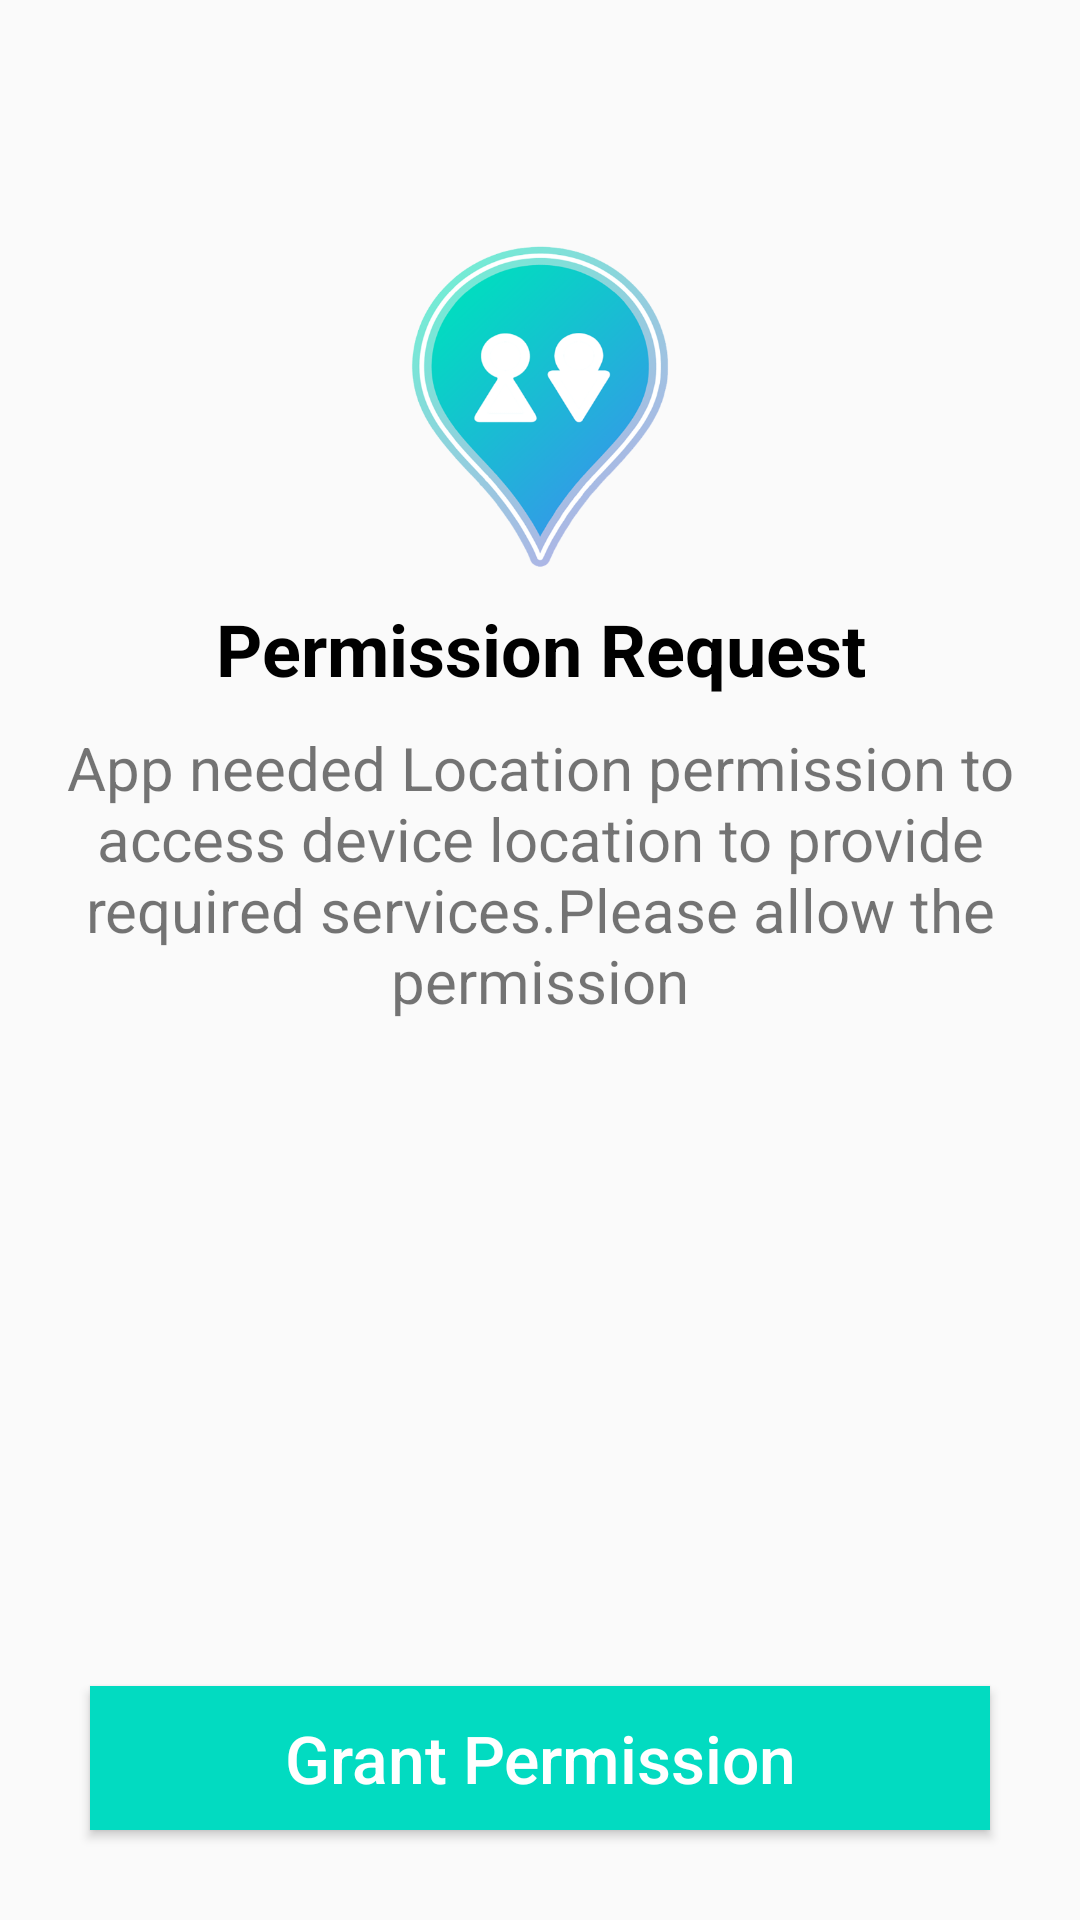

Write the Android layout XML for this screen, with the resource values it uses.
<!-- AndroidManifest.xml: application theme AppTheme -->
<!-- res/layout/activity_permission.xml -->
<?xml version="1.0" encoding="utf-8"?>
<RelativeLayout
        xmlns:android="http://schemas.android.com/apk/res/android"
        xmlns:tools="http://schemas.android.com/tools"
        android:layout_width="match_parent"
        android:layout_height="match_parent"
        tools:context=".PermissionActivity">

    <ImageView
            android:layout_width="@dimen/img_permission_width_height"
            android:layout_height="@dimen/img_permission_width_height"
            android:layout_centerHorizontal="true"
            android:src="@mipmap/ic_launcher"
            android:id="@+id/imgPermission"
            android:layout_marginTop="@dimen/img_permission_logo_margin_top"/>
    <TextView
            android:layout_width="match_parent"
            android:layout_height="wrap_content"
            android:text="@string/str_permission_request"
            android:textSize="@dimen/tv_permission_request_txt_size"
            android:textStyle="bold"
            android:textColor="@android:color/black"
            android:layout_below="@id/imgPermission"
            android:gravity="center"
            android:id="@+id/tvPermissionRequired"
            android:layout_marginTop="@dimen/tv_permission_request_margin_top"/>

    <TextView
            android:layout_width="match_parent"
            android:layout_height="wrap_content"
            android:text="@string/str_permission_msg"
            android:textSize="@dimen/tv_permission_msg_txt_size"
            android:layout_below="@id/tvPermissionRequired"
            android:gravity="center"
            android:textAlignment="center"
            android:layout_marginTop="@dimen/tv_permission_request_margin_top"
          />

    <Button
            android:layout_width="match_parent"
            android:layout_height="wrap_content"
            android:layout_gravity="bottom|center"
            android:text="@string/str_grant_permission"
            android:textSize="@dimen/btn_add_toilet_txt_size"
            android:layout_marginLeft="@dimen/btn_add_toilet_margin_left_right"
            android:layout_marginRight="@dimen/btn_add_toilet_margin_left_right"
            android:textAllCaps="false"
            android:id="@+id/btnGrantPermission"
            android:layout_alignParentBottom="true"
            android:background="@color/colorPrimary"
            android:textColor="@android:color/white"
            android:onClick="GrantLocationPermission"
            android:layout_marginBottom="@dimen/btn_permission_grant_margin_bottom"/>
</RelativeLayout>
<!-- resources referenced by this layout -->
<resources>
  <color name="colorPrimary">#02dbc1</color>
  <dimen name="btn_add_toilet_margin_left_right">30dp</dimen>
  <dimen name="btn_add_toilet_txt_size">20sp</dimen>
  <dimen name="btn_permission_grant_margin_bottom">30dp</dimen>
  <dimen name="img_permission_logo_margin_top">70dp</dimen>
  <dimen name="img_permission_width_height">100dp</dimen>
  <dimen name="tv_permission_msg_txt_size">18sp</dimen>
  <dimen name="tv_permission_request_margin_top">10dp</dimen>
  <dimen name="tv_permission_request_txt_size">23sp</dimen>
  <!-- mipmap ic_launcher: png bitmap (mipmap, 96299 bytes) -->
  <string name="str_grant_permission">Grant Permission</string>
  <string name="str_permission_msg">App needed Location permission to access device location to provide required
          services.Please allow the permission
      </string>
  <string name="str_permission_request">Permission Request</string>
  <style name="AppTheme" parent="Theme.AppCompat.Light.NoActionBar">
          <item name="colorPrimary">@color/colorPrimary</item>
          <item name="colorPrimaryDark">@color/colorPrimaryDark</item>
          <item name="colorAccent">@color/colorAccent</item>
      </style>
  <color name="colorPrimaryDark">#0d8a90</color>
  <color name="colorAccent">#319ee5</color>
</resources>
